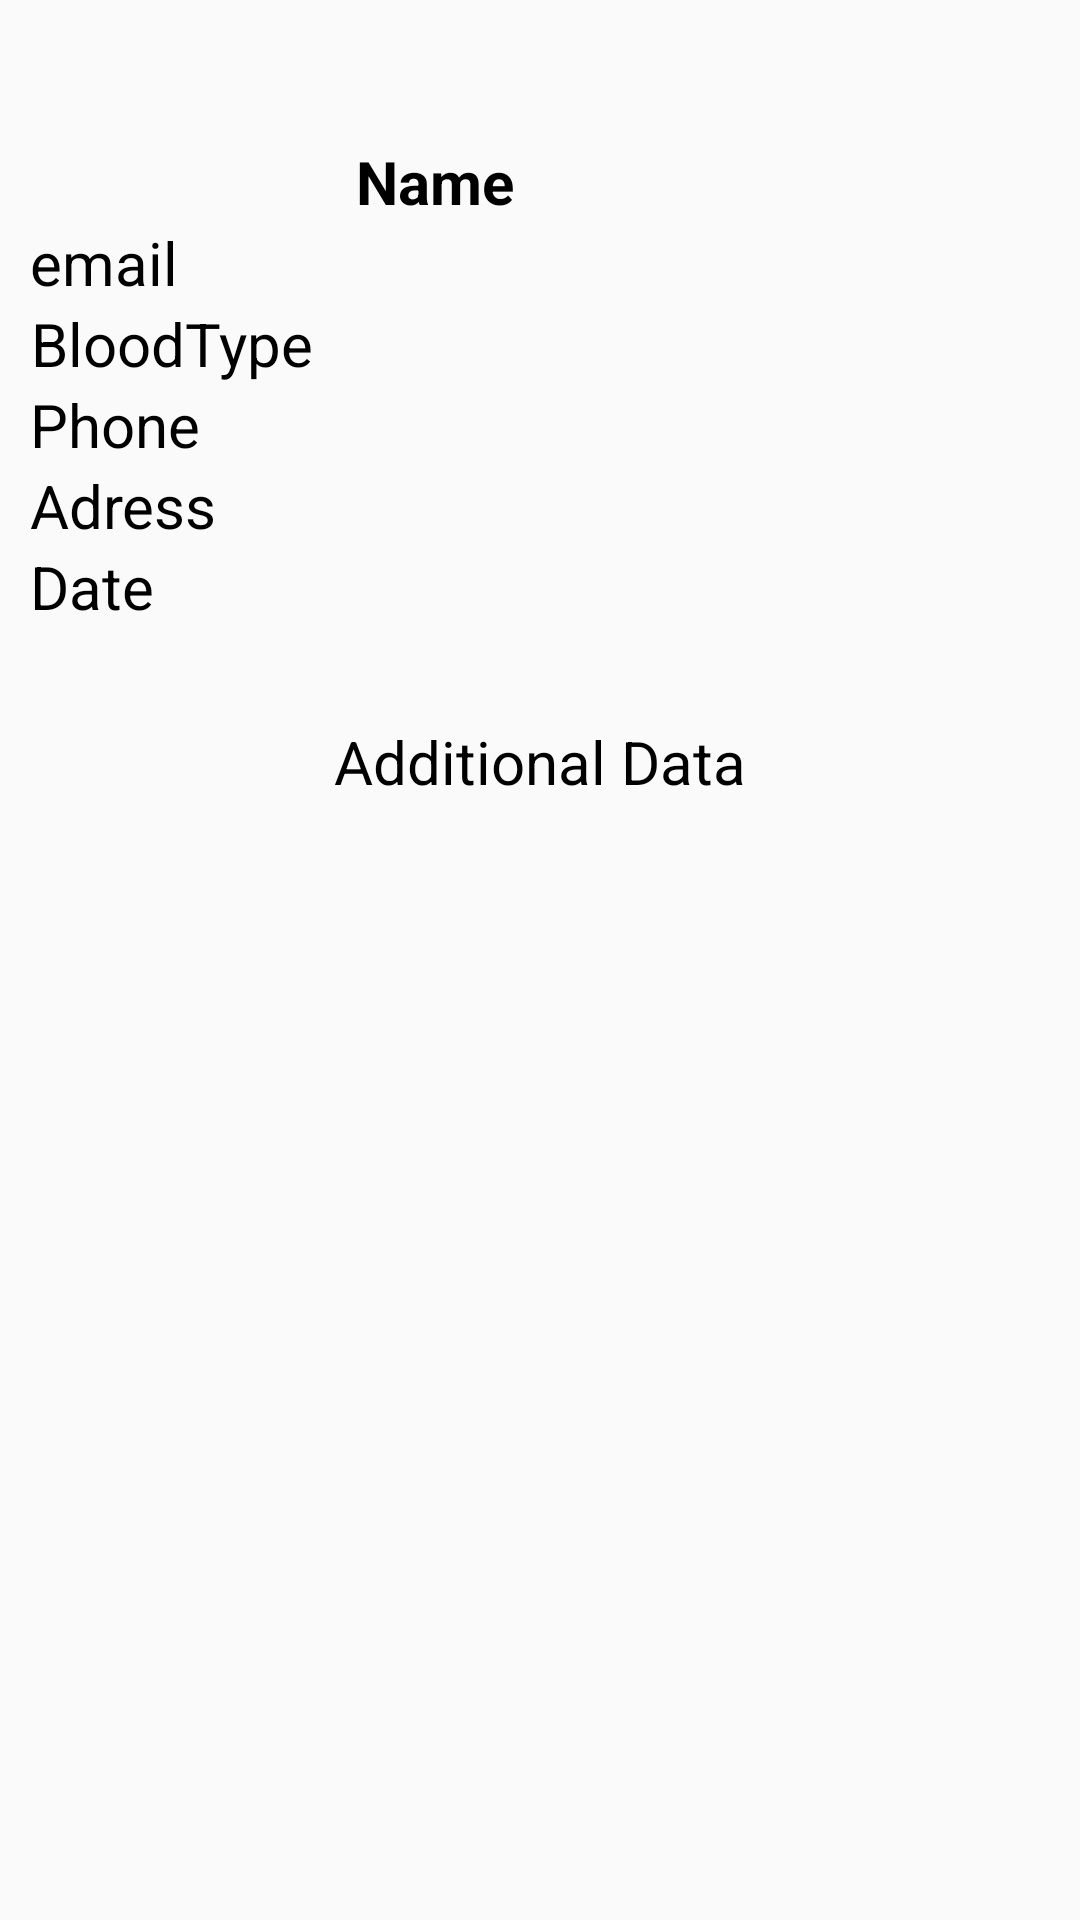

This screen was rendered from an Android layout file. Write that file and the resources it references.
<!-- AndroidManifest.xml: application theme AppTheme -->
<!-- res/layout/child_list.xml -->
<?xml version="1.0" encoding="utf-8"?>


<LinearLayout xmlns:android="http://schemas.android.com/apk/res/android"
    android:layout_width="fill_parent"
    android:layout_height="wrap_content"
    android:orientation="vertical"
    android:padding="10dp"
    android:paddingLeft="10dp"
    android:paddingRight="10dp" >


    <TextView
        android:id="@+id/id"
        android:layout_width="fill_parent"
        android:layout_height="wrap_content"
        android:paddingBottom="2dip"
        android:paddingTop="6dip"
        android:textStyle="bold" />


    <TextView
        android:id="@+id/Name"
        android:layout_width="270dp"
        android:layout_height="wrap_content"
        android:textColor="#000"
        android:textStyle="bold"
        android:textSize="20sp"
        android:gravity="center"
        android:text="Name"
        android:layout_alignParentRight="true"
        android:layout_marginTop="10dp" />



    <TextView
        android:id="@+id/email"
        android:layout_width="wrap_content"
        android:layout_height="wrap_content"
        android:text="email"
        android:textColor="#000"
        android:textSize="20sp"
        android:gravity="center"
        />







    <TextView
        android:id="@+id/blood"
        android:layout_width="wrap_content"
        android:layout_height="wrap_content"
        android:text="BloodType"
        android:textColor="#000"
        android:textSize="20sp"
        android:gravity="center"
        />



    <TextView
        android:layout_width="wrap_content"
        android:layout_height="wrap_content"
        android:text="Phone"
        android:textColor="#000"
        android:textSize="20sp"
        android:gravity="center"
        android:id="@+id/Phone"
        />



    <TextView
        android:id="@+id/address"
        android:layout_width="wrap_content"
        android:layout_height="wrap_content"
        android:text="Adress"
        android:textColor="#000"
        android:textSize="20sp"
        android:gravity="center"
        />



    <TextView
        android:id="@+id/Date"
        android:layout_width="wrap_content"
        android:layout_height="wrap_content"
        android:text="Date"
        android:textColor="#000"
        android:textSize="20sp"
        android:gravity="center"
        />

    <TextView
        android:id="@+id/Data"
        android:layout_width="fill_parent"
        android:layout_height="90dp"
        android:text="Additional Data"
        android:textColor="#000"
        android:textSize="20sp"
        android:gravity="center"
        />

</LinearLayout>
<!-- resources referenced by this layout -->
<resources>
  <style name="AppTheme" parent="Theme.AppCompat.Light.DarkActionBar">
          
      </style>
</resources>
